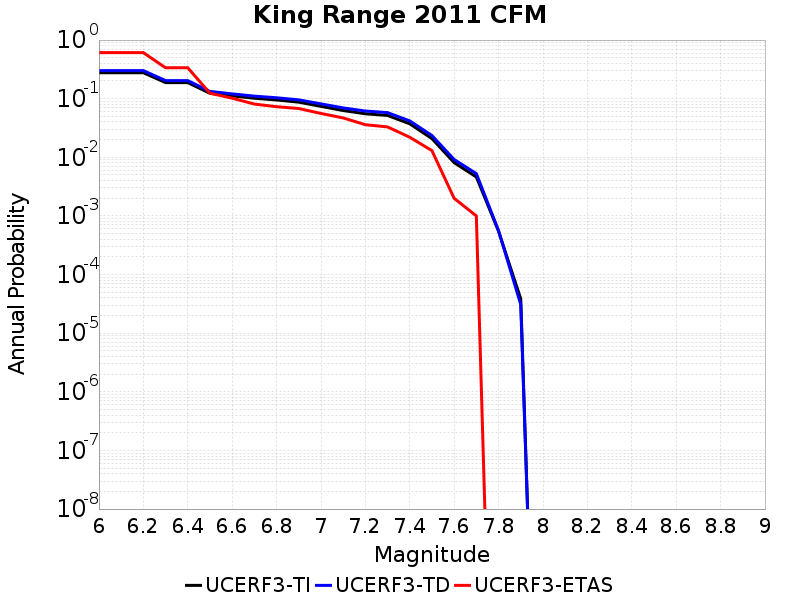

The table this chart was drawn from, first rows:
Magnitude, UCERF3-TI Prob, UCERF3-TD Prob, UCERF3-ETAS Prob
6.0, 0.2776, 0.3015, 0.61
6.1, 0.2776, 0.3015, 0.61
6.2, 0.2776, 0.3015, 0.61
6.3, 0.1881, 0.2037, 0.337
6.4, 0.1881, 0.2037, 0.337
6.5, 0.1235, 0.1332, 0.124
6.6, 0.1116, 0.1208, 0.102
6.7, 0.1018, 0.1105, 0.081
6.8, 0.09514, 0.1037, 0.073
6.9, 0.08727, 0.0955, 0.068
7.0, 0.07401, 0.08158, 0.056
7.1, 0.06278, 0.06956, 0.047
7.2, 0.05529, 0.06159, 0.036
7.3, 0.05178, 0.05783, 0.033
7.4, 0.03732, 0.04183, 0.022
7.5, 0.02083, 0.02356, 0.013
7.6, 0.008117, 0.009171, 0.002
7.7, 0.004619, 0.005272, 0.001
7.8, 5.486516E-4, 5.627644E-4, 0.0
7.9, 3.856695E-5, 3.0830954E-5, 0.0
